Labelled photos from "images_bsubtilis", an image-classification folder in ridassaf/OperonHunter. The possible labels are: non-operons, operons.

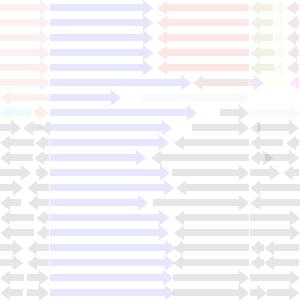
Label: non-operons

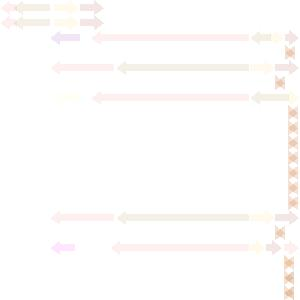
Label: non-operons

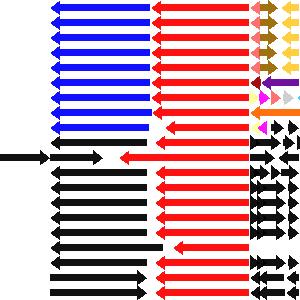
Label: operons

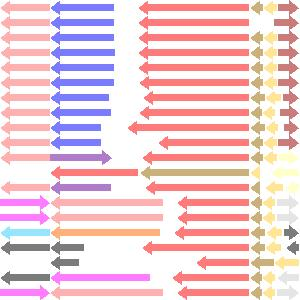
Label: non-operons

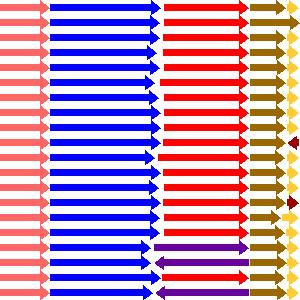
Label: operons

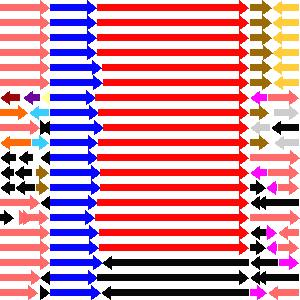
Label: operons
